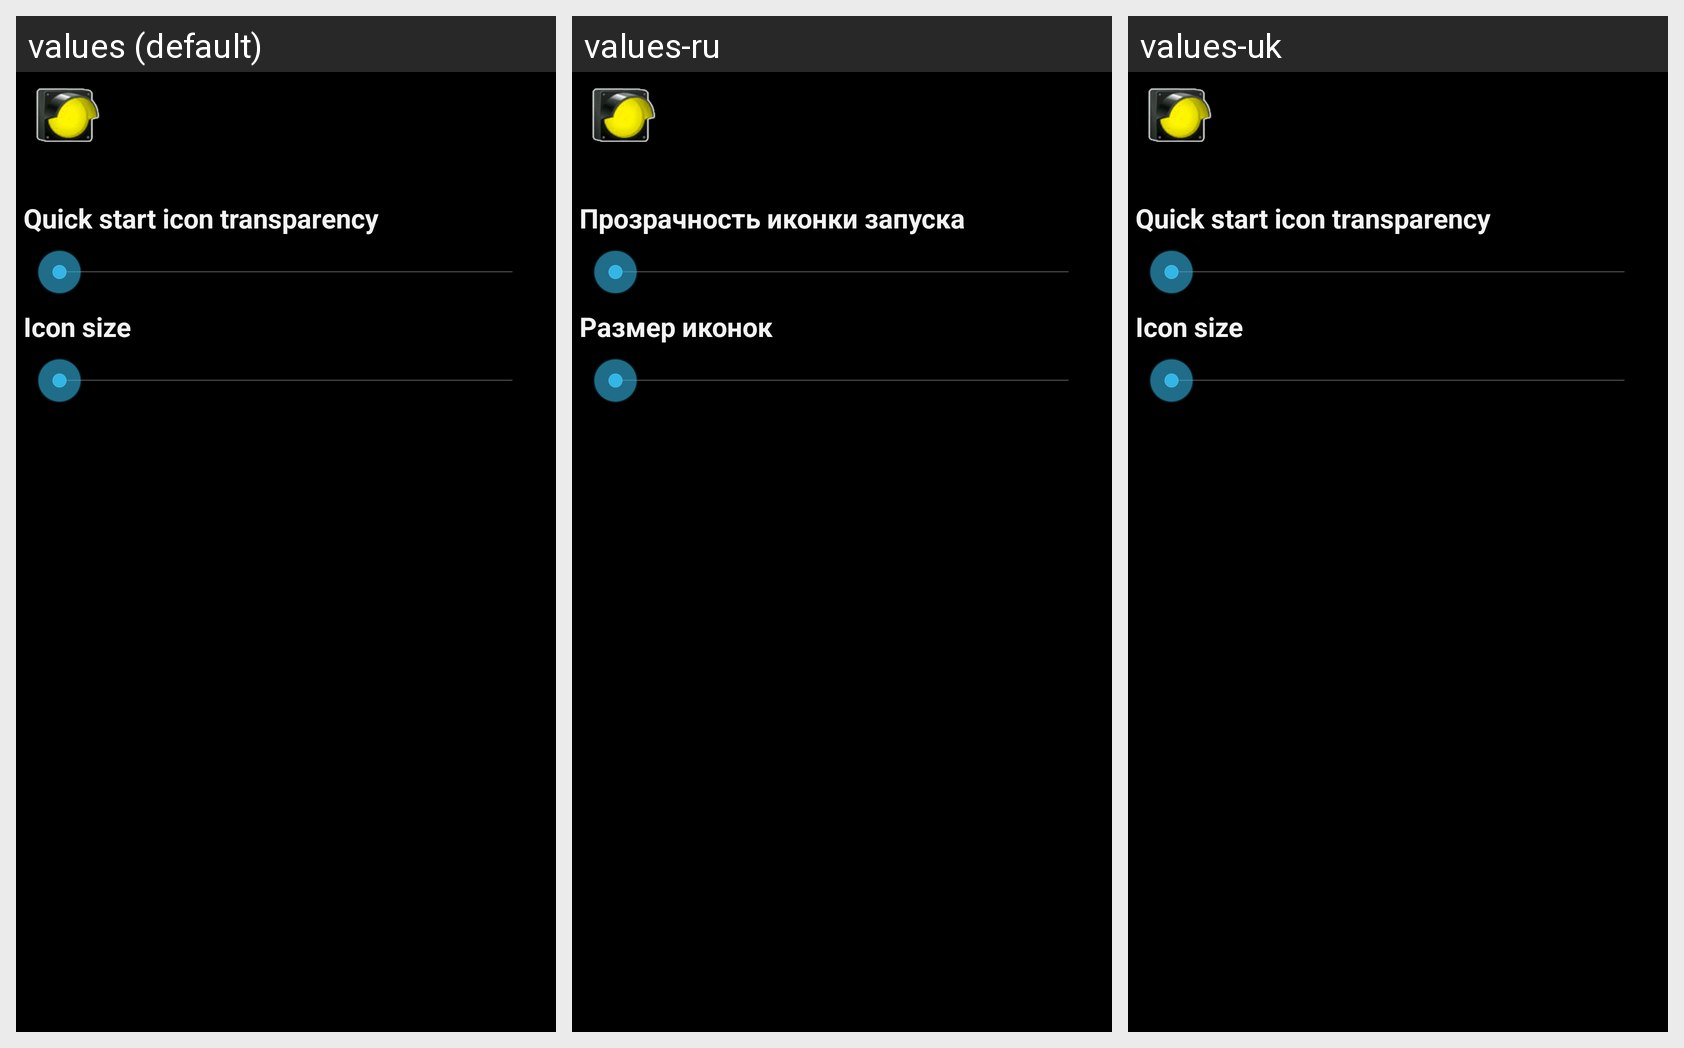

Locale-by-locale string values for the Android screen shown in this grid:
Android screen res/layout/quick_launch_setup.xml rendered under 3 locales, left to right: values (default), values-ru, values-uk. Device: Nexus 5 (rendered at 1080×1920; each locale shown at half size, 540×960, under a caption strip naming it); theme AppTheme.
Strings drawn on this screen, with the default value and each locale's value (text and hints the layout hard-codes, and strings that could not be matched under every locale, appear in the picture but are not listed):

quick_alpha
  values: Quick start icon transparency
  values-ru: Прозрачность иконки запуска
  values-uk: Quick start icon transparency  [not translated; the default value is used]

quick_size
  values: Icon size
  values-ru: Размер иконок
  values-uk: Icon size  [not translated; the default value is used]
